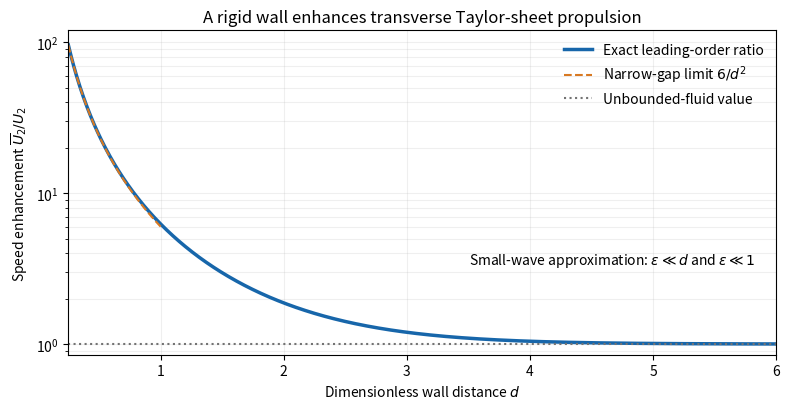

The matplotlib source for this figure: (Note: this script raises an exception after producing the figure.)
"""Taylor-sheet confinement enhancement; write the figure to cwd."""
from pathlib import Path

import matplotlib.pyplot as plt
import numpy as np


def main():
    d = np.linspace(.25, 6, 800)
    enhancement = (np.sinh(d)**2+d*d)/(np.sinh(d)**2-d*d)
    fig, ax = plt.subplots(figsize=(8, 4.2), dpi=100, facecolor="white")
    ax.semilogy(d, enhancement, lw=2.5, color="#1766aa", label="Exact leading-order ratio")
    small = np.linspace(.25, 1, 150)
    ax.semilogy(small, 6/small**2, "--", color="#d87922", label=r"Narrow-gap limit $6/d^2$")
    ax.axhline(1, color="0.45", ls=":", lw=1.5, label="Unbounded-fluid value")
    ax.set(xlim=(.25, 6), ylim=(.85, 120), xlabel=r"Dimensionless wall distance $d$",
           ylabel=r"Speed enhancement $\overline{U}_2/U_2$",
           title="A rigid wall enhances transverse Taylor-sheet propulsion")
    ax.grid(alpha=.2, which="both")
    ax.legend(frameon=False, fontsize=10)
    ax.text(.97, .28, r"Small-wave approximation: $\epsilon\ll d$ and $\epsilon\ll1$",
            transform=ax.transAxes, ha="right", fontsize=10)
    fig.tight_layout()
    fig.savefig(Path.cwd()/Path(__file__).with_suffix(".png").name,
                dpi=100, facecolor="white", transparent=False)
    plt.close(fig)


if __name__ == "__main__":
    main()
